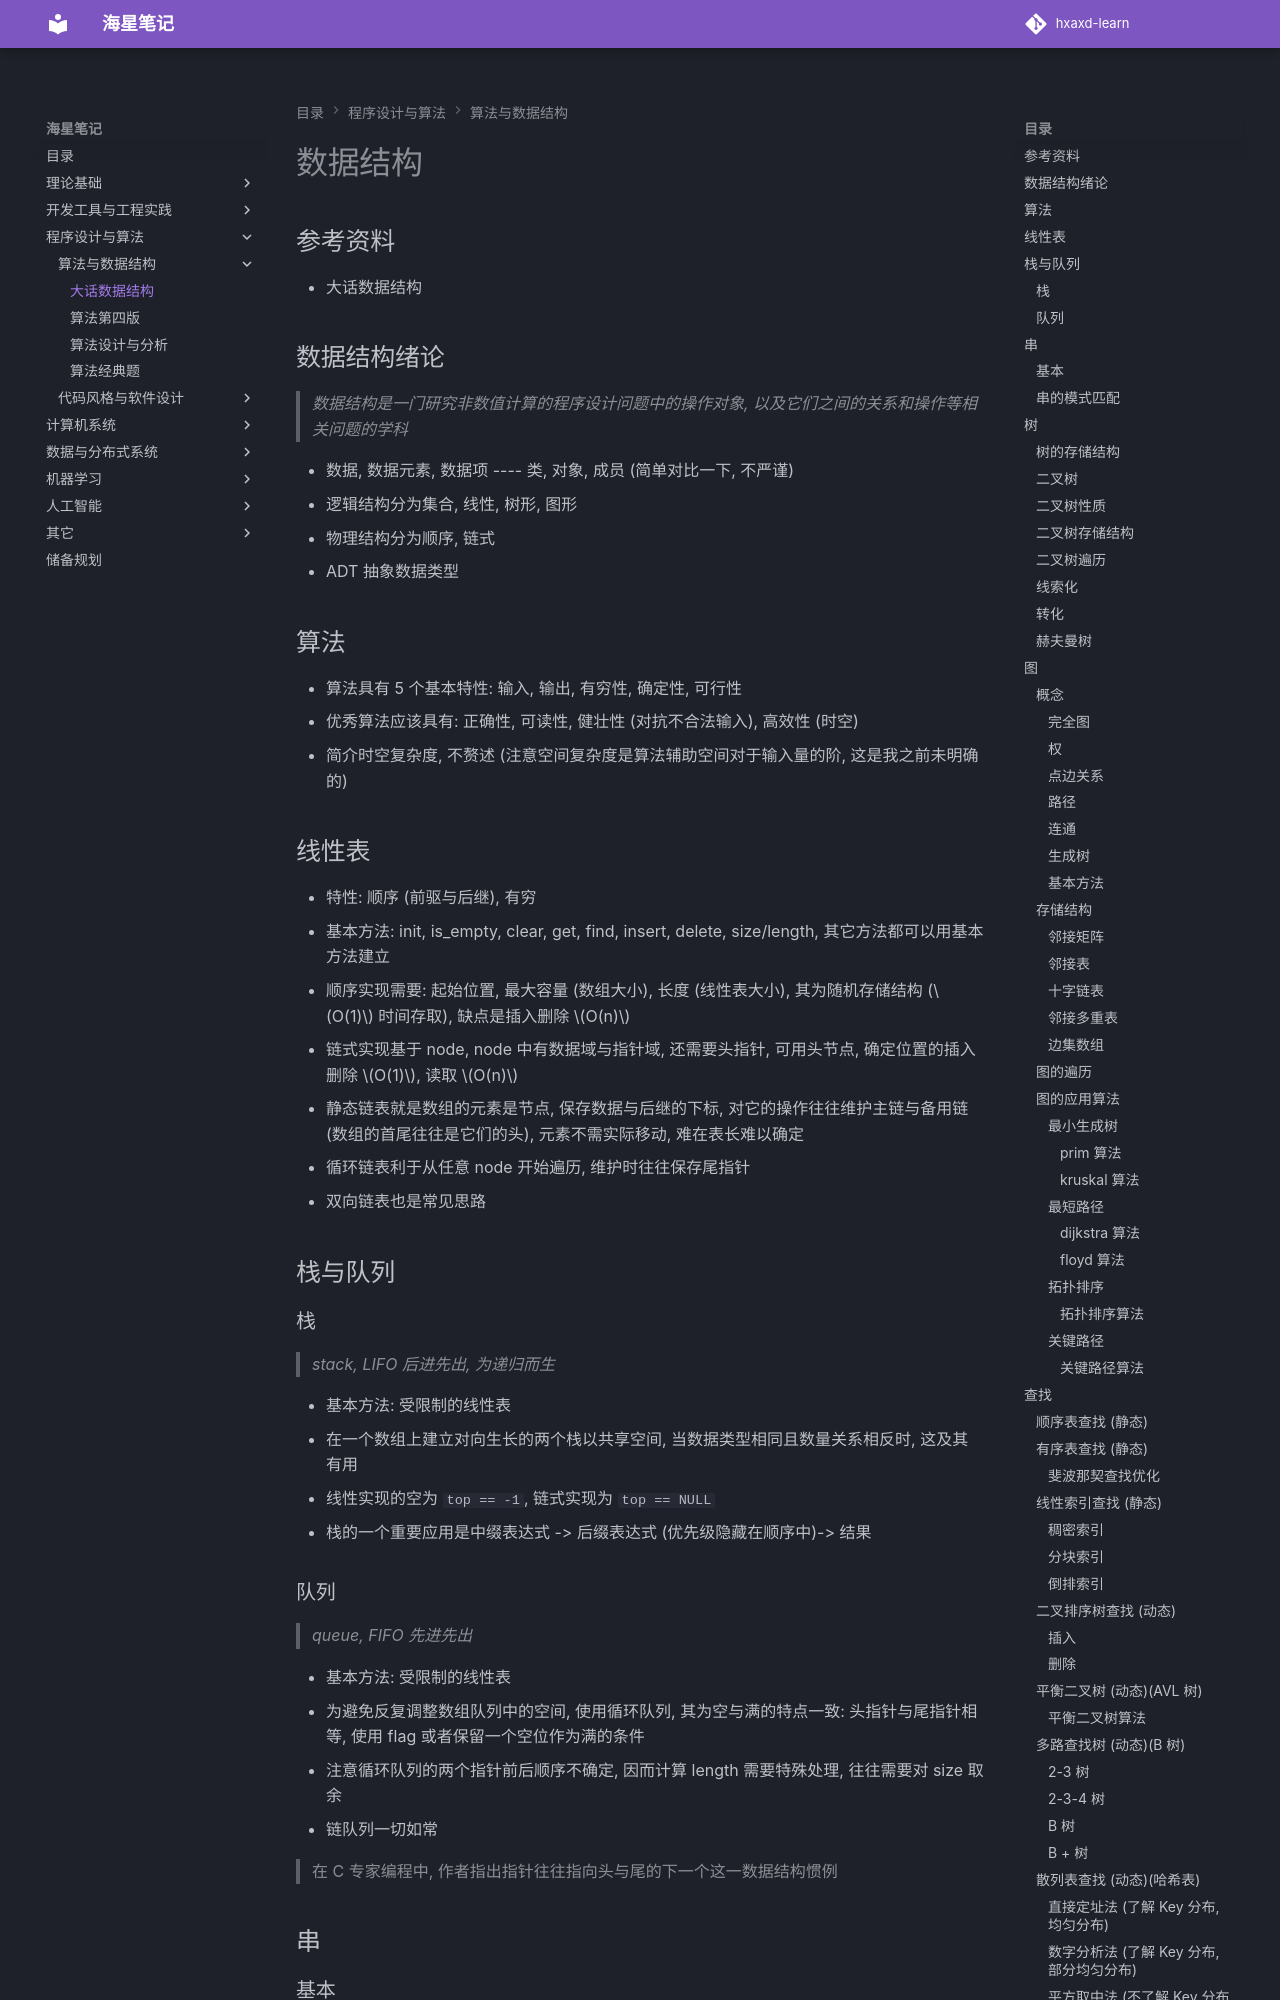

repository: hxaxd/hxaxd-learn · page: 算法/大话数据结构/index.html · generator: mkdocs

# 数据结构

## 参考资料

- 大话数据结构

## 数据结构绪论

> _数据结构是一门研究非数值计算的程序设计问题中的操作对象, 以及它们之间的关系和操作等相关问题的学科_

- 数据, 数据元素, 数据项 ---- 类, 对象, 成员 (简单对比一下, 不严谨)
- 逻辑结构分为集合, 线性, 树形, 图形
- 物理结构分为顺序, 链式
- ADT 抽象数据类型

## 算法

- 算法具有 5 个基本特性: 输入, 输出, 有穷性, 确定性, 可行性
- 优秀算法应该具有: 正确性, 可读性, 健壮性 (对抗不合法输入), 高效性 (时空)
- 简介时空复杂度, 不赘述 (注意空间复杂度是算法辅助空间对于输入量的阶, 这是我之前未明确的)

## 线性表

- 特性: 顺序 (前驱与后继), 有穷
- 基本方法: init, is_empty, clear, get, find, insert, delete, size/length, 其它方法都可以用基本方法建立
- 顺序实现需要: 起始位置, 最大容量 (数组大小), 长度 (线性表大小), 其为随机存储结构 ($O(1)$ 时间存取), 缺点是插入删除 $O(n)$
- 链式实现基于 node, node 中有数据域与指针域, 还需要头指针, 可用头节点, 确定位置的插入删除 $O(1)$, 读取 $O(n)$
- 静态链表就是数组的元素是节点, 保存数据与后继的下标, 对它的操作往往维护主链与备用链 (数组的首尾往往是它们的头), 元素不需实际移动, 难在表长难以确定
- 循环链表利于从任意 node 开始遍历, 维护时往往保存尾指针
- 双向链表也是常见思路

## 栈与队列

### 栈

> _stack, LIFO 后进先出, 为递归而生_

- 基本方法: 受限制的线性表
- 在一个数组上建立对向生长的两个栈以共享空间, 当数据类型相同且数量关系相反时, 这及其有用
- 线性实现的空为 `top == -1`, 链式实现为 `top == NULL`
- 栈的一个重要应用是中缀表达式 -> 后缀表达式 (优先级隐藏在顺序中)-> 结果

### 队列

> _queue, FIFO 先进先出_

- 基本方法: 受限制的线性表
- 为避免反复调整数组队列中的空间, 使用循环队列, 其为空与满的特点一致: 头指针与尾指针相等, 使用 flag 或者保留一个空位作为满的条件
- 注意循环队列的两个指针前后顺序不确定, 因而计算 length 需要特殊处理, 往往需要对 size 取余
- 链队列一切如常

> 在 C 专家编程中, 作者指出指针往往指向头与尾的下一个这一数据结构惯例

## 串

### 基本

- 串的比较规则为字典序, 注意 a < aa, 这个非常朴素, 但是我没有深入思考过
- 基本方法: init, is_empty, clear, get, find, insert, delete, size/length 这些和线性表很相像, 但注意操作对象是子串
    - cat copy compare 这些是独特的, 但似乎也能用上面的方法实现, 真正特殊的在我看来在于拷贝构造和比较
- 标记串顺序存储的结束可以用 `\0` 或者记录长度, 链式存储往往在一个节点存放多个 char, 但总的来说不建议链式
